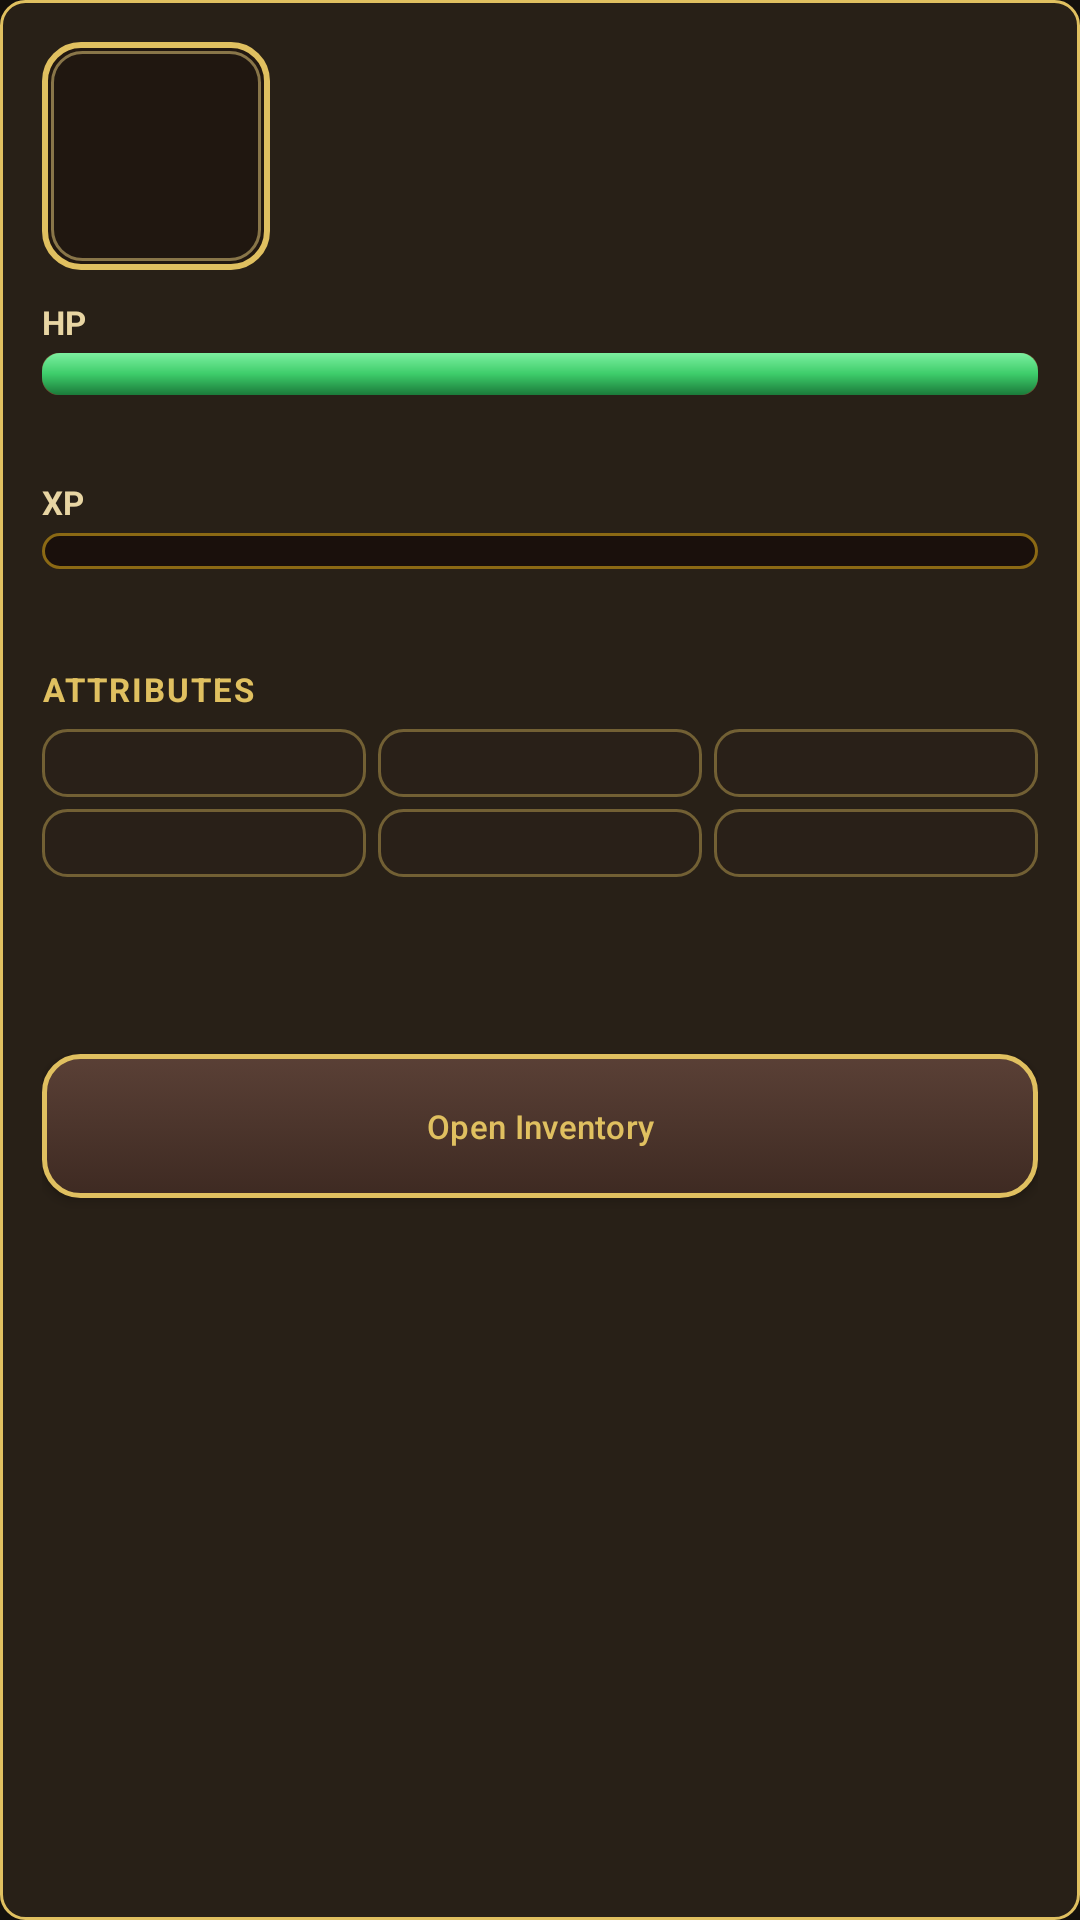

The Android layout XML behind this screen, and the referenced resources:
<!-- AndroidManifest.xml: application theme Theme.DnDBeginnerRemote -->
<!-- res/layout/dialog_character_sheet.xml -->
<?xml version="1.0" encoding="utf-8"?>
<ScrollView xmlns:android="http://schemas.android.com/apk/res/android"
    android:layout_width="match_parent"
    android:layout_height="wrap_content"
    android:fillViewport="true">

    <LinearLayout
        android:layout_width="match_parent"
        android:layout_height="wrap_content"
        android:orientation="vertical"
        android:background="@drawable/bg_dungeon_panel"
        android:padding="14dp">

        <LinearLayout
            android:layout_width="match_parent"
            android:layout_height="wrap_content"
            android:orientation="horizontal"
            android:gravity="center_vertical">

            <ImageView
                android:id="@+id/sheetPortrait"
                android:layout_width="76dp"
                android:layout_height="76dp"
                android:padding="5dp"
                android:background="@drawable/bg_portrait_frame"
                android:contentDescription="Portrait"
                android:scaleType="fitCenter" />

            <LinearLayout
                android:layout_width="0dp"
                android:layout_height="wrap_content"
                android:layout_weight="1"
                android:orientation="vertical"
                android:layout_marginStart="10dp">

                <TextView
                    android:id="@+id/sheetName"
                    android:layout_width="match_parent"
                    android:layout_height="wrap_content"
                    android:textColor="@color/gold_bright"
                    android:textStyle="bold"
                    android:textSize="17sp"
                    android:maxLines="1"
                    android:ellipsize="end" />

                <TextView
                    android:id="@+id/sheetClass"
                    android:layout_width="match_parent"
                    android:layout_height="wrap_content"
                    android:textColor="@color/parchment"
                    android:textSize="12sp"
                    android:maxLines="1"
                    android:ellipsize="end" />

                <TextView
                    android:id="@+id/sheetGold"
                    android:layout_width="match_parent"
                    android:layout_height="wrap_content"
                    android:textColor="@color/gold"
                    android:textSize="12sp"
                    android:layout_marginTop="2dp" />
            </LinearLayout>
        </LinearLayout>

        <TextView
            android:id="@+id/sheetHpLabel"
            android:layout_width="match_parent"
            android:layout_height="wrap_content"
            android:layout_marginTop="10dp"
            android:text="HP"
            android:textColor="@color/parchment"
            android:textSize="11sp"
            android:textStyle="bold" />

        <ProgressBar
            android:id="@+id/sheetHpBar"
            style="?android:attr/progressBarStyleHorizontal"
            android:layout_width="match_parent"
            android:layout_height="14dp"
            android:layout_marginTop="3dp"
            android:max="100"
            android:progress="100"
            android:progressDrawable="@drawable/bg_hp_bar" />

        <TextView
            android:id="@+id/sheetResources"
            android:layout_width="match_parent"
            android:layout_height="wrap_content"
            android:layout_marginTop="6dp"
            android:textColor="@color/parchment"
            android:textSize="12sp" />

        <TextView
            android:id="@+id/sheetXpLabel"
            android:layout_width="match_parent"
            android:layout_height="wrap_content"
            android:layout_marginTop="6dp"
            android:text="XP"
            android:textColor="@color/parchment"
            android:textSize="11sp"
            android:textStyle="bold" />

        <ProgressBar
            android:id="@+id/sheetXpBar"
            style="?android:attr/progressBarStyleHorizontal"
            android:layout_width="match_parent"
            android:layout_height="12dp"
            android:layout_marginTop="3dp"
            android:max="100"
            android:progress="0"
            android:progressDrawable="@drawable/bg_xp_bar" />

        <TextView
            android:id="@+id/sheetClassTip"
            android:layout_width="match_parent"
            android:layout_height="wrap_content"
            android:layout_marginTop="8dp"
            android:textColor="@color/gold"
            android:textSize="11sp" />

        <TextView
            android:layout_width="match_parent"
            android:layout_height="wrap_content"
            android:layout_marginTop="10dp"
            android:text="ATTRIBUTES"
            android:textColor="@color/gold"
            android:textStyle="bold"
            android:textSize="11sp"
            android:letterSpacing="0.06" />

        <LinearLayout
            android:id="@+id/sheetStatsRow1"
            android:layout_width="match_parent"
            android:layout_height="wrap_content"
            android:orientation="horizontal"
            android:layout_marginTop="6dp">
            <TextView android:id="@+id/sheetStatStr" android:layout_width="0dp" android:layout_height="wrap_content" android:layout_weight="1" android:background="@drawable/bg_stat_chip" android:textColor="@color/parchment" android:textSize="11sp" android:gravity="center" android:layout_marginEnd="4dp" />
            <TextView android:id="@+id/sheetStatDex" android:layout_width="0dp" android:layout_height="wrap_content" android:layout_weight="1" android:background="@drawable/bg_stat_chip" android:textColor="@color/parchment" android:textSize="11sp" android:gravity="center" android:layout_marginEnd="4dp" />
            <TextView android:id="@+id/sheetStatCon" android:layout_width="0dp" android:layout_height="wrap_content" android:layout_weight="1" android:background="@drawable/bg_stat_chip" android:textColor="@color/parchment" android:textSize="11sp" android:gravity="center" />
        </LinearLayout>
        <LinearLayout
            android:id="@+id/sheetStatsRow2"
            android:layout_width="match_parent"
            android:layout_height="wrap_content"
            android:orientation="horizontal"
            android:layout_marginTop="4dp">
            <TextView android:id="@+id/sheetStatInt" android:layout_width="0dp" android:layout_height="wrap_content" android:layout_weight="1" android:background="@drawable/bg_stat_chip" android:textColor="@color/parchment" android:textSize="11sp" android:gravity="center" android:layout_marginEnd="4dp" />
            <TextView android:id="@+id/sheetStatWis" android:layout_width="0dp" android:layout_height="wrap_content" android:layout_weight="1" android:background="@drawable/bg_stat_chip" android:textColor="@color/parchment" android:textSize="11sp" android:gravity="center" android:layout_marginEnd="4dp" />
            <TextView android:id="@+id/sheetStatCha" android:layout_width="0dp" android:layout_height="wrap_content" android:layout_weight="1" android:background="@drawable/bg_stat_chip" android:textColor="@color/parchment" android:textSize="11sp" android:gravity="center" />
        </LinearLayout>

        <TextView
            android:id="@+id/sheetStatTips"
            android:layout_width="match_parent"
            android:layout_height="wrap_content"
            android:layout_marginTop="8dp"
            android:textColor="@color/parchment_dark"
            android:textSize="11sp"
            android:lineSpacingExtra="2dp" />

        <TextView
            android:id="@+id/sheetEquipped"
            android:layout_width="match_parent"
            android:layout_height="wrap_content"
            android:layout_marginTop="10dp"
            android:textColor="@color/parchment"
            android:textSize="12sp" />

        <TextView
            android:id="@+id/sheetPointsHint"
            android:layout_width="match_parent"
            android:layout_height="wrap_content"
            android:layout_marginTop="6dp"
            android:textColor="@color/gold"
            android:textStyle="bold"
            android:textSize="12sp"
            android:visibility="gone" />

        <Button
            android:id="@+id/sheetInventory"
            style="@style/Widget.DnD.ActionButton"
            android:layout_width="match_parent"
            android:layout_height="wrap_content"
            android:layout_marginTop="10dp"
            android:minHeight="48dp"
            android:text="Open Inventory" />

        <Button
            android:id="@+id/sheetLevelUp"
            style="@style/Widget.DnD.ActionButton"
            android:layout_width="match_parent"
            android:layout_height="wrap_content"
            android:layout_marginTop="6dp"
            android:minHeight="48dp"
            android:text="Assign attribute points"
            android:visibility="gone" />
    </LinearLayout>
</ScrollView>
<!-- resources referenced by this layout -->
<resources>
  <color name="gold">#FFE0C060</color>
  <color name="gold_bright">#FFFFE08A</color>
  <color name="parchment">#FFE8D5A3</color>
  <color name="parchment_dark">#FFC4A574</color>
  <!-- drawable bg_dungeon_panel (drawable) -->
  <?xml version="1.0" encoding="utf-8"?>
  <shape xmlns:android="http://schemas.android.com/apk/res/android" android:shape="rectangle">
      <solid android:color="@color/dungeon_panel"/>
      <stroke android:width="1dp" android:color="@color/gold"/>
      <corners android:radius="8dp"/>
  </shape>
  <!-- drawable bg_hp_bar (drawable) -->
  <?xml version="1.0" encoding="utf-8"?>
  <layer-list xmlns:android="http://schemas.android.com/apk/res/android">
      <item android:id="@android:id/background"
          android:drawable="@drawable/bg_hp_track" />
      <item android:id="@android:id/progress">
          <clip android:drawable="@drawable/bg_hp_fill" />
      </item>
  </layer-list>
  <!-- drawable bg_stat_chip (drawable) -->
  <?xml version="1.0" encoding="utf-8"?>
  <shape xmlns:android="http://schemas.android.com/apk/res/android" android:shape="rectangle">
      <solid android:color="#CC2A2118"/>
      <stroke android:width="1dp" android:color="#66E0C060"/>
      <corners android:radius="8dp"/>
      <padding android:left="6dp" android:top="4dp" android:right="6dp" android:bottom="4dp"/>
  </shape>
  <!-- drawable bg_xp_bar (drawable) -->
  <?xml version="1.0" encoding="utf-8"?>
  <layer-list xmlns:android="http://schemas.android.com/apk/res/android">
      <item android:id="@android:id/background"
          android:drawable="@drawable/bg_xp_track" />
      <item android:id="@android:id/progress">
          <clip android:drawable="@drawable/bg_xp_fill" />
      </item>
  </layer-list>
  <color name="dungeon_panel">#F02A2118</color>
  <!-- drawable bg_hp_track (drawable) -->
  <?xml version="1.0" encoding="utf-8"?>
  <shape xmlns:android="http://schemas.android.com/apk/res/android" android:shape="rectangle">
      <solid android:color="#FF2A1810" />
      <stroke android:width="1dp" android:color="#FF6D4C2F" />
      <corners android:radius="5dp" />
  </shape>
  <!-- drawable bg_hp_fill (drawable) -->
  <?xml version="1.0" encoding="utf-8"?>
  <shape xmlns:android="http://schemas.android.com/apk/res/android" android:shape="rectangle">
      <gradient
          android:startColor="@color/hp_fill_hi"
          android:centerColor="@color/hp_fill_mid"
          android:endColor="#FF1B7A3A"
          android:angle="270" />
      <corners android:radius="6dp" />
  </shape>
  <!-- drawable bg_xp_track (drawable) -->
  <?xml version="1.0" encoding="utf-8"?>
  <shape xmlns:android="http://schemas.android.com/apk/res/android" android:shape="rectangle">
      <solid android:color="#FF1A100C" />
      <stroke android:width="1dp" android:color="#FF8B6914" />
      <corners android:radius="6dp" />
  </shape>
  <!-- drawable bg_xp_fill (drawable) -->
  <?xml version="1.0" encoding="utf-8"?>
  <shape xmlns:android="http://schemas.android.com/apk/res/android" android:shape="rectangle">
      <gradient
          android:startColor="#FFFFE08A"
          android:centerColor="#FFE0C060"
          android:endColor="#FFB8860B"
          android:angle="270" />
      <corners android:radius="6dp" />
  </shape>
  <color name="purple_700">#FF3E2723</color>
  <color name="ink">#FF2C1810</color>
  <color name="stone">#FF3A322C</color>
  <color name="dungeon_bg">#FF14100C</color>
  <color name="hp_fill_hi">#FF7CF0A0</color>
  <color name="hp_fill_mid">#FF3DCC6A</color>
</resources>
